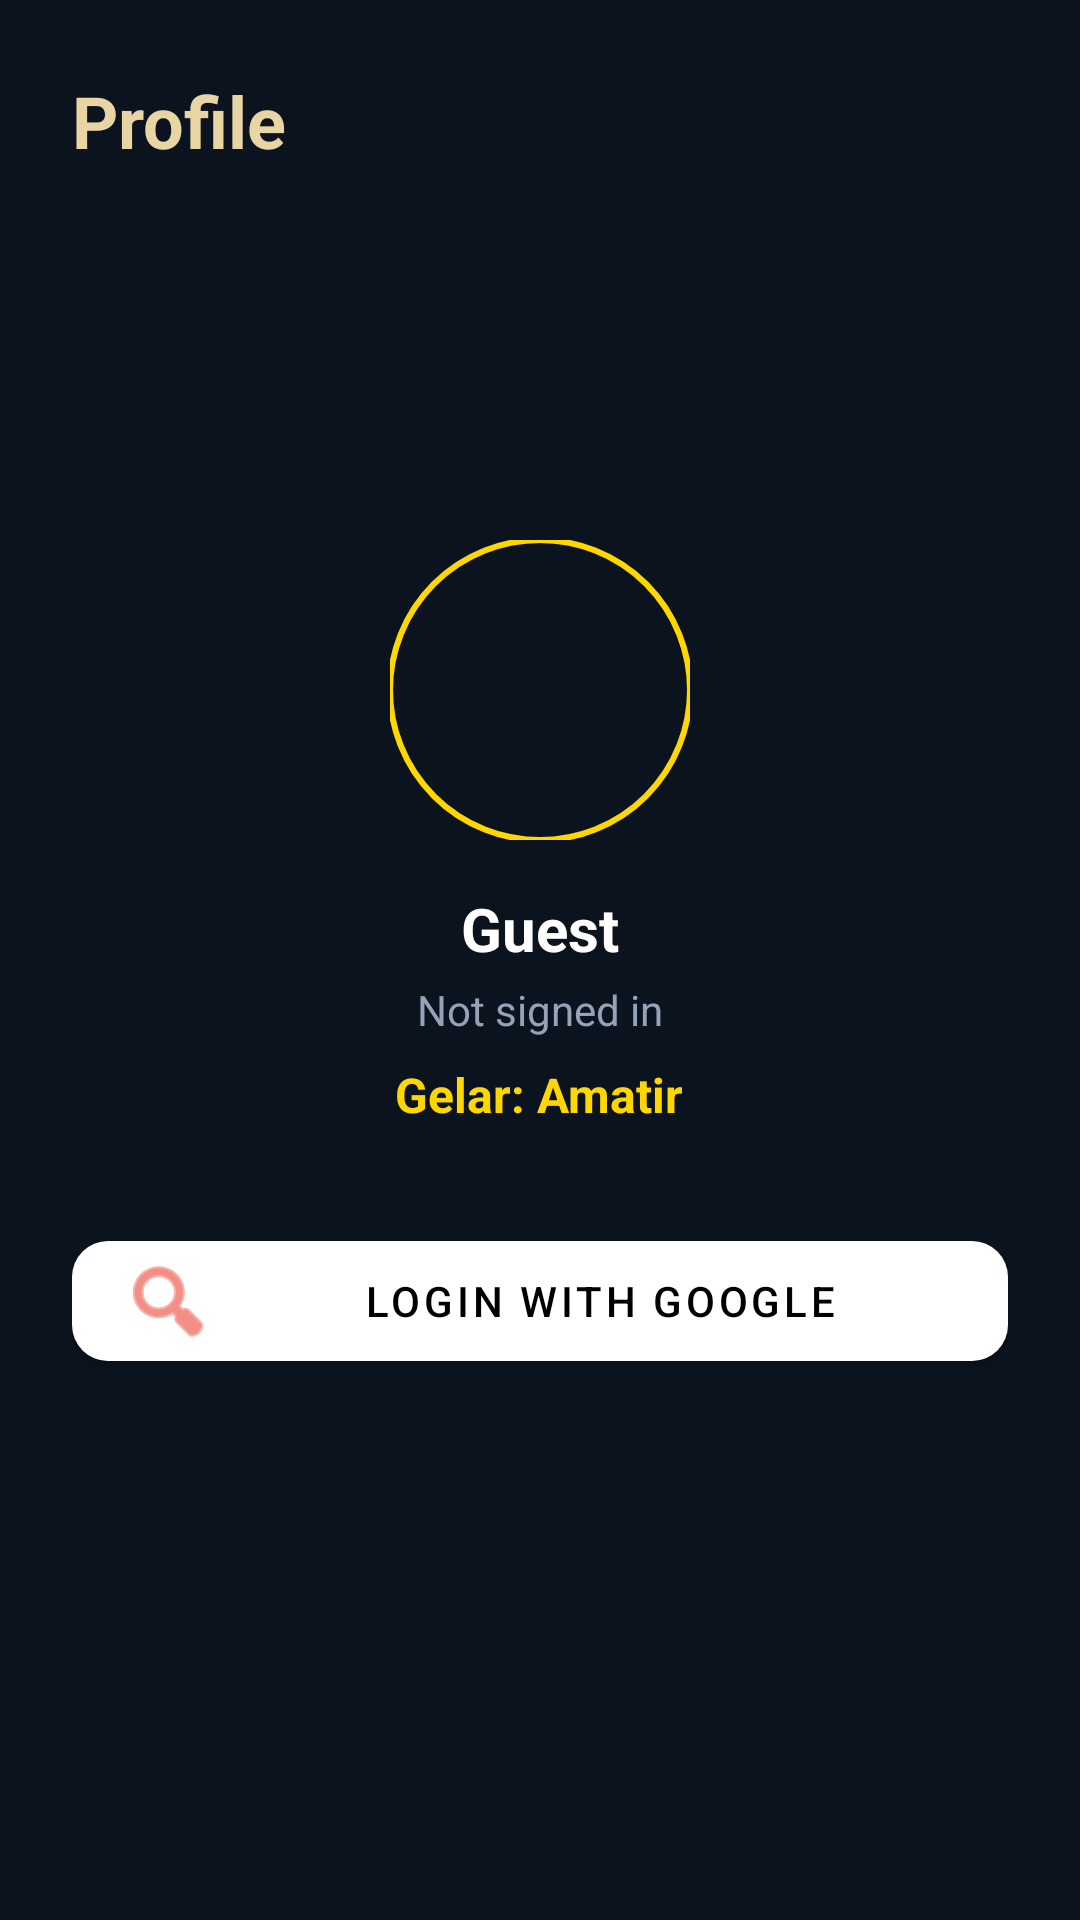

The Android layout XML behind this screen, and the referenced resources:
<!-- AndroidManifest.xml: application theme Theme.KuisTebakBola -->
<!-- res/layout/activity_profile.xml -->
<?xml version="1.0" encoding="utf-8"?>
<RelativeLayout xmlns:android="http://schemas.android.com/apk/res/android"
    xmlns:app="http://schemas.android.com/apk/res-auto"
    android:layout_width="match_parent"
    android:layout_height="match_parent"
    android:background="#0B131F">

    <LinearLayout
        android:id="@+id/headerLayout"
        android:layout_width="match_parent"
        android:layout_height="wrap_content"
        android:orientation="vertical"
        android:padding="24dp">

        <TextView
            android:layout_width="wrap_content"
            android:layout_height="wrap_content"
            android:text="@string/nav_profile"
            android:textColor="#E8D5A3"
            android:textSize="24sp"
            android:textStyle="bold" />
    </LinearLayout>

    <LinearLayout
        android:layout_width="match_parent"
        android:layout_height="wrap_content"
        android:layout_centerInParent="true"
        android:gravity="center"
        android:orientation="vertical"
        android:padding="24dp">

        <com.google.android.material.imageview.ShapeableImageView
            android:id="@+id/imgProfileLarge"
            android:layout_width="100dp"
            android:layout_height="100dp"
            android:scaleType="centerCrop"
            android:src="@drawable/ic_launcher_foreground"
            app:shapeAppearanceOverlay="@style/ShapeAppearance.Material3.Corner.Full"
            app:strokeColor="#FFD700"
            app:strokeWidth="2dp" />

        <TextView
            android:id="@+id/tvUserName"
            android:layout_width="wrap_content"
            android:layout_height="wrap_content"
            android:layout_marginTop="16dp"
            android:text="Guest"
            android:textColor="#FFFFFF"
            android:textSize="20sp"
            android:textStyle="bold" />

        <TextView
            android:id="@+id/tvUserEmail"
            android:layout_width="wrap_content"
            android:layout_height="wrap_content"
            android:layout_marginTop="4dp"
            android:text="Not signed in"
            android:textColor="#94A3B8"
            android:textSize="14sp" />

        <TextView
            android:id="@+id/tvUserTier"
            android:layout_width="wrap_content"
            android:layout_height="wrap_content"
            android:layout_marginTop="8dp"
            android:text="Gelar: Amatir"
            android:textColor="#FFD700"
            android:textSize="16sp"
            android:textStyle="bold" />

        <TextView
            android:id="@+id/tvLoginWarning"
            android:layout_width="match_parent"
            android:layout_height="wrap_content"
            android:layout_marginTop="16dp"
            android:background="#33FFD700"
            android:padding="12dp"
            android:text="@string/msg_login_warning"
            android:textColor="#FFD700"
            android:textSize="12sp"
            android:gravity="center"
            android:visibility="gone" />

        <com.google.android.material.button.MaterialButton
            android:id="@+id/btnGoogleSignIn"
            android:layout_width="match_parent"
            android:layout_height="52dp"
            android:layout_marginTop="32dp"
            android:text="Login with Google"
            android:textColor="#000000"
            app:backgroundTint="#FFFFFF"
            app:cornerRadius="12dp"
            app:icon="@android:drawable/ic_menu_search"
            app:iconTint="#EA4335" />

        <com.google.android.material.button.MaterialButton
            android:id="@+id/btnSignOut"
            android:layout_width="match_parent"
            android:layout_height="52dp"
            android:layout_marginTop="12dp"
            android:text="Sign Out"
            android:textColor="#FFFFFF"
            android:visibility="gone"
            app:backgroundTint="#EF4444"
            app:cornerRadius="12dp" />

    </LinearLayout>

    <FrameLayout
        android:id="@+id/adViewContainer"
        android:layout_width="match_parent"
        android:layout_height="wrap_content"
        android:layout_alignParentBottom="true" />

</RelativeLayout>
<!-- resources referenced by this layout -->
<resources>
  <string name="msg_login_warning">Login with Google to save your score permanently so it won\'t be lost when the app is deleted.</string>
  <string name="nav_profile">Profile</string>
  <style name="Theme.KuisTebakBola" parent="Theme.MaterialComponents.DayNight.NoActionBar">
          
          <item name="colorPrimary">@color/purple_500</item>
          <item name="colorPrimaryVariant">@color/purple_700</item>
          <item name="colorOnPrimary">@color/white</item>
          
          <item name="colorSecondary">@color/teal_200</item>
          <item name="colorSecondaryVariant">@color/teal_700</item>
          <item name="colorOnSecondary">@color/black</item>
          
      </style>
  <!-- not gathered from this repository: default colours our renderer supplied (Android Studio template values) -->
  <color name="purple_500">#FF6200EE</color>
  <color name="purple_700">#FF3700B3</color>
  <color name="teal_200">#FF03DAC5</color>
  <color name="teal_700">#FF018786</color>
  <color name="black">#FF000000</color>
  <color name="white">#FFFFFFFF</color>
</resources>
